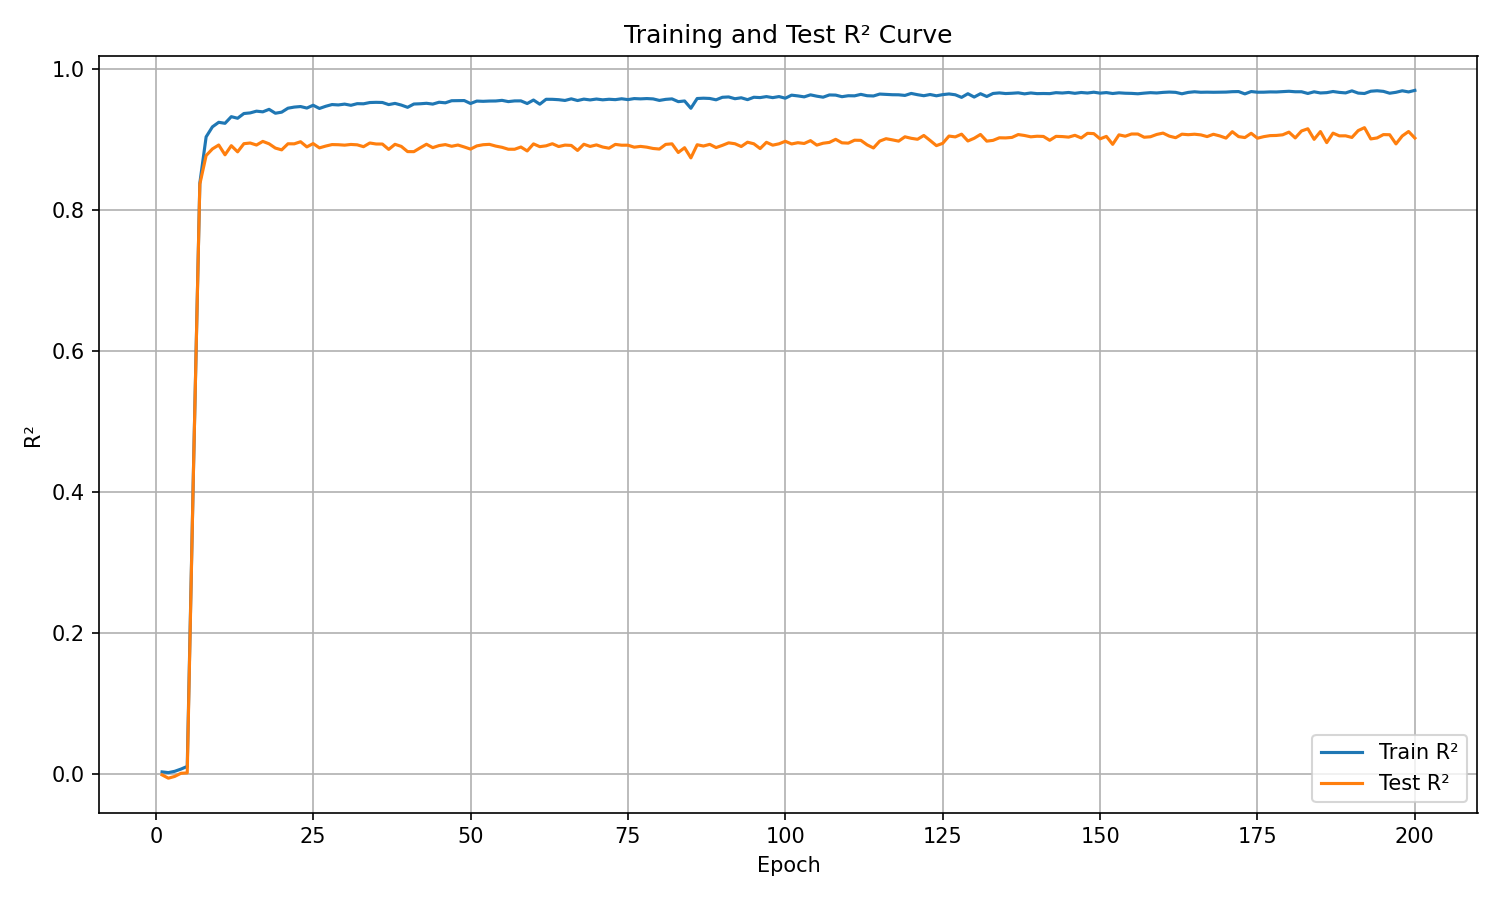

Source data for this figure (header and first rows):
epoch, train_r², test_r²
1, 0.002279, -0.001957
2, 0.001278, -0.006659
3, 0.003083, -0.004164
4, 0.006254, 0.0002933
5, 0.01008, 0.000865
6, 0.4358, 0.435
7, 0.8382, 0.8368
8, 0.9039, 0.8773
9, 0.9181, 0.8868
10, 0.9246, 0.8923
11, 0.9231, 0.8784
12, 0.9326, 0.8914
13, 0.9303, 0.8826
14, 0.937, 0.8942
15, 0.9379, 0.8952
16, 0.9404, 0.8923
17, 0.9394, 0.8975
18, 0.943, 0.8941
19, 0.9374, 0.888
20, 0.939, 0.8854
21, 0.9446, 0.8941
22, 0.9462, 0.894
23, 0.947, 0.897
24, 0.9448, 0.8897
25, 0.9488, 0.8944
26, 0.9442, 0.8883
27, 0.9473, 0.8908
28, 0.9498, 0.893
29, 0.9492, 0.8927
30, 0.9504, 0.8921
31, 0.9487, 0.8931
32, 0.951, 0.8926
33, 0.9508, 0.8899
34, 0.9526, 0.8952
35, 0.9529, 0.8938
36, 0.9527, 0.8937
37, 0.9497, 0.8861
38, 0.9514, 0.8933
39, 0.9491, 0.8904
40, 0.9458, 0.883
41, 0.9505, 0.8829
42, 0.9509, 0.8883
43, 0.9516, 0.8934
44, 0.9504, 0.8886
45, 0.9531, 0.8915
46, 0.9522, 0.8929
47, 0.9552, 0.8905
48, 0.9554, 0.8923
49, 0.9555, 0.8895
50, 0.9513, 0.8865
51, 0.9547, 0.8911
52, 0.9544, 0.8928
53, 0.9548, 0.8933
54, 0.9549, 0.8908
55, 0.9557, 0.8891
56, 0.9539, 0.8863
57, 0.9549, 0.8863
58, 0.955, 0.8895
59, 0.9512, 0.8839
60, 0.9562, 0.8939
... 140 more rows
